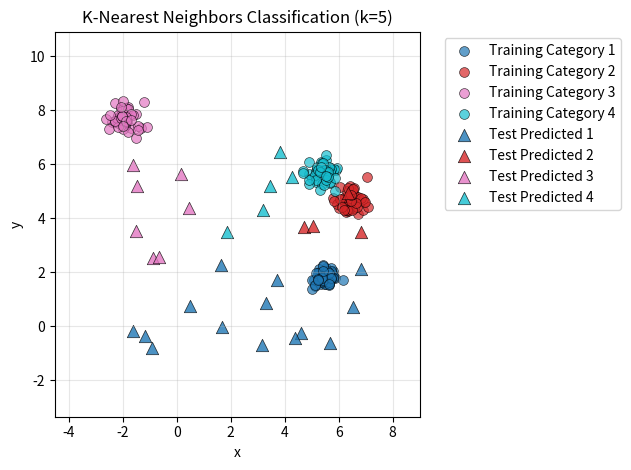

Python code for this plot:
from __future__ import annotations

from typing import Sequence

import os
import numpy as np
import matplotlib.pyplot as plt

"""
    K-nearest neighbors (KNN) classification example
    
    Creates a dataset with classified training points (categories 1, 2, 3, 4, etc.) and
    a dataset of unclassified test points that need to be classified using the KNN algorithm

    KNN uses absolute distance between points, meaning that it only works if numerical distance between 
    points also makes sense, where a shorter distance means a more similar point

    Author :        Martijn Folmer
    Date created :  04-02-2026
"""


def _euclidean_distance(points1: np.ndarray, points2: np.ndarray) -> np.ndarray:
    """
    Compute pairwise Euclidean distances between two sets of points.
    Returns shape (n_points1, n_points2) where entry [i, j] is the distance
    between points1[i] and points2[j].
    """
    diffs = points1[:, None, :] - points2[None, :, :]
    return np.sqrt(np.sum(diffs * diffs, axis=2))


def knn_classify(
    training_points: Sequence[Sequence[float]],
    training_labels: Sequence[int],
    query_points: Sequence[Sequence[float]],
    k: int
) -> np.ndarray:
    """
    Classify query points using K-nearest neighbors algorithm.
    
    Args:
        training_points: Sequence of training points, shape (n_train, n_dims)
        training_labels: Sequence of category labels for training points, shape (n_train,)
        query_points: Sequence of points to classify, shape (n_query, n_dims)
        k: Number of nearest neighbors to consider
    
    Returns:
        Predicted labels for query points, shape (n_query,)
    """
    if k <= 0:
        raise ValueError("k must be > 0")
    if len(training_points) != len(training_labels):
        raise ValueError("training_points and training_labels must have the same length")
    if k > len(training_points):
        raise ValueError(f"k ({k}) cannot be larger than number of training points ({len(training_points)})")
    
    training_array = np.asarray(training_points, dtype=float)
    query_array = np.asarray(query_points, dtype=float)
    labels_array = np.asarray(training_labels, dtype=int)
    
    if training_array.ndim != 2 or query_array.ndim != 2:
        raise ValueError("points must be 2D arrays of shape (n_points, n_dims)")
    if training_array.shape[1] != query_array.shape[1]:
        raise ValueError("training_points and query_points must have the same number of dimensions")
    
    # Compute distances from each query point to all training points
    distances = _euclidean_distance(query_array, training_array)
    
    # For each query point, find the k nearest neighbors
    predicted_labels = []
    for i in range(len(query_points)):
        # Get indices of k nearest neighbors
        nearest_indices = np.argsort(distances[i])[:k]
        # Get labels of k nearest neighbors
        nearest_labels = labels_array[nearest_indices]
        # Majority vote (most common label)
        unique_labels, counts = np.unique(nearest_labels, return_counts=True)
        predicted_label = unique_labels[np.argmax(counts)]
        predicted_labels.append(predicted_label)
    
    return np.array(predicted_labels)


def plot_knn_results(
    training_points: Sequence[Sequence[float]],
    training_labels: Sequence[int],
    test_points: Sequence[Sequence[float]],
    predicted_labels: Sequence[int],
    k_value: int,
    title: str = "K-Nearest Neighbors Classification"
) -> None:
    """
    Plot KNN classification results showing training points (by true category) with circles and
    test points (by predicted category) with triangles.
    """
    training_array = np.asarray(training_points, dtype=float)
    test_array = np.asarray(test_points, dtype=float)
    training_labels_array = np.asarray(training_labels, dtype=int)
    predicted_labels_array = np.asarray(predicted_labels, dtype=int)
    
    if training_array.shape[1] != 2:
        raise ValueError("This plotting function only supports 2D points")
    
    # Get unique categories
    all_categories = sorted(set(training_labels_array.tolist() + predicted_labels_array.tolist()))
    
    # Create color map for categories
    colors = plt.cm.tab10(np.linspace(0, 1, len(all_categories)))
    category_to_color = {cat: colors[i] for i, cat in enumerate(all_categories)}
    
    # Plot training points (circles) colored by true category
    for category in all_categories:
        mask = training_labels_array == category
        if np.any(mask):
            plt.scatter(
                training_array[mask, 0],
                training_array[mask, 1],
                c=[category_to_color[category]],
                marker='o',
                s=50,
                alpha=0.7,
                label=f'Training Category {category}',
                edgecolors='black',
                linewidths=0.5
            )
    
    # Plot test points (triangles) colored by predicted category
    for category in all_categories:
        mask = predicted_labels_array == category
        if np.any(mask):
            plt.scatter(
                test_array[mask, 0],
                test_array[mask, 1],
                c=[category_to_color[category]],
                marker='^',
                s=80,
                alpha=0.8,
                label=f'Test Predicted {category}',
                edgecolors='black',
                linewidths=0.5
            )
    
    plt.title(f"{title} (k={k_value})")
    plt.xlabel("x")
    plt.ylabel("y")
    plt.legend(bbox_to_anchor=(1.05, 1), loc='upper left')
    plt.axis("equal")
    plt.grid(True, alpha=0.3)
    plt.tight_layout()


if __name__ == "__main__":
    
    # Set random seed for reproducibility
    rng = np.random.default_rng(42)
    
    # Parameters for generating classified training data
    n_categories = 4
    pts_per_category = 50
    category_spread = 0.3  # smaller = tighter clusters
    
    # Parameters for generating unclassified test data
    n_test_points = 30
    
    # Parameters for KNN
    k_value = 5
    
    ####################
    # Generate classified training dataset
    ####################
    
    # Create centers for each category
    centers = rng.uniform(low=[-3, -3], high=[8, 8], size=(n_categories, 2))
    
    training_points_list = []
    training_labels_list = []
    
    for category_id in range(1, n_categories + 1):
        center = centers[category_id - 1]
        # Generate points around this center using normal distribution
        points = rng.normal(loc=center, scale=category_spread, size=(pts_per_category, 2))
        training_points_list.append(points)
        training_labels_list.extend([category_id] * pts_per_category)
    
    training_points = np.vstack(training_points_list)
    training_labels = np.array(training_labels_list)
    
    print(f"Generated {len(training_points)} training points across {n_categories} categories")
    print(f"Category distribution: {dict(zip(*np.unique(training_labels, return_counts=True)))}")
    
    ####################
    # Generate unclassified test dataset
    ####################
    
    # Generate test points distributed randomly across the same space
    test_points = rng.uniform(low=[-2, -2], high=[7, 7], size=(n_test_points, 2))
    
    print(f"\nGenerated {len(test_points)} test points to classify")
    
    ####################
    # Classify test points using KNN
    ####################
    
    predicted_labels = knn_classify(
        training_points=training_points,
        training_labels=training_labels,
        query_points=test_points,
        k=k_value
    )
    
    print(f"\nClassification results (k={k_value}):")
    print(f"Predicted category distribution: {dict(zip(*np.unique(predicted_labels, return_counts=True)))}")
    
    ####################
    # Visualize and save results
    ####################
    
    plot_knn_results(
        training_points=training_points,
        training_labels=training_labels,
        test_points=test_points,
        predicted_labels=predicted_labels,
        k_value=k_value,
        title="K-Nearest Neighbors Classification"
    )
    
    # Save the plot
    output_dir = "readme_img"
    os.makedirs(output_dir, exist_ok=True)
    output_path = os.path.join(output_dir, "knnClassification.png")
    plt.savefig(output_path, dpi=150, bbox_inches='tight')
    print(f"\nPlot saved to: {output_path}")
    
    # Show the plot
    plt.show()

